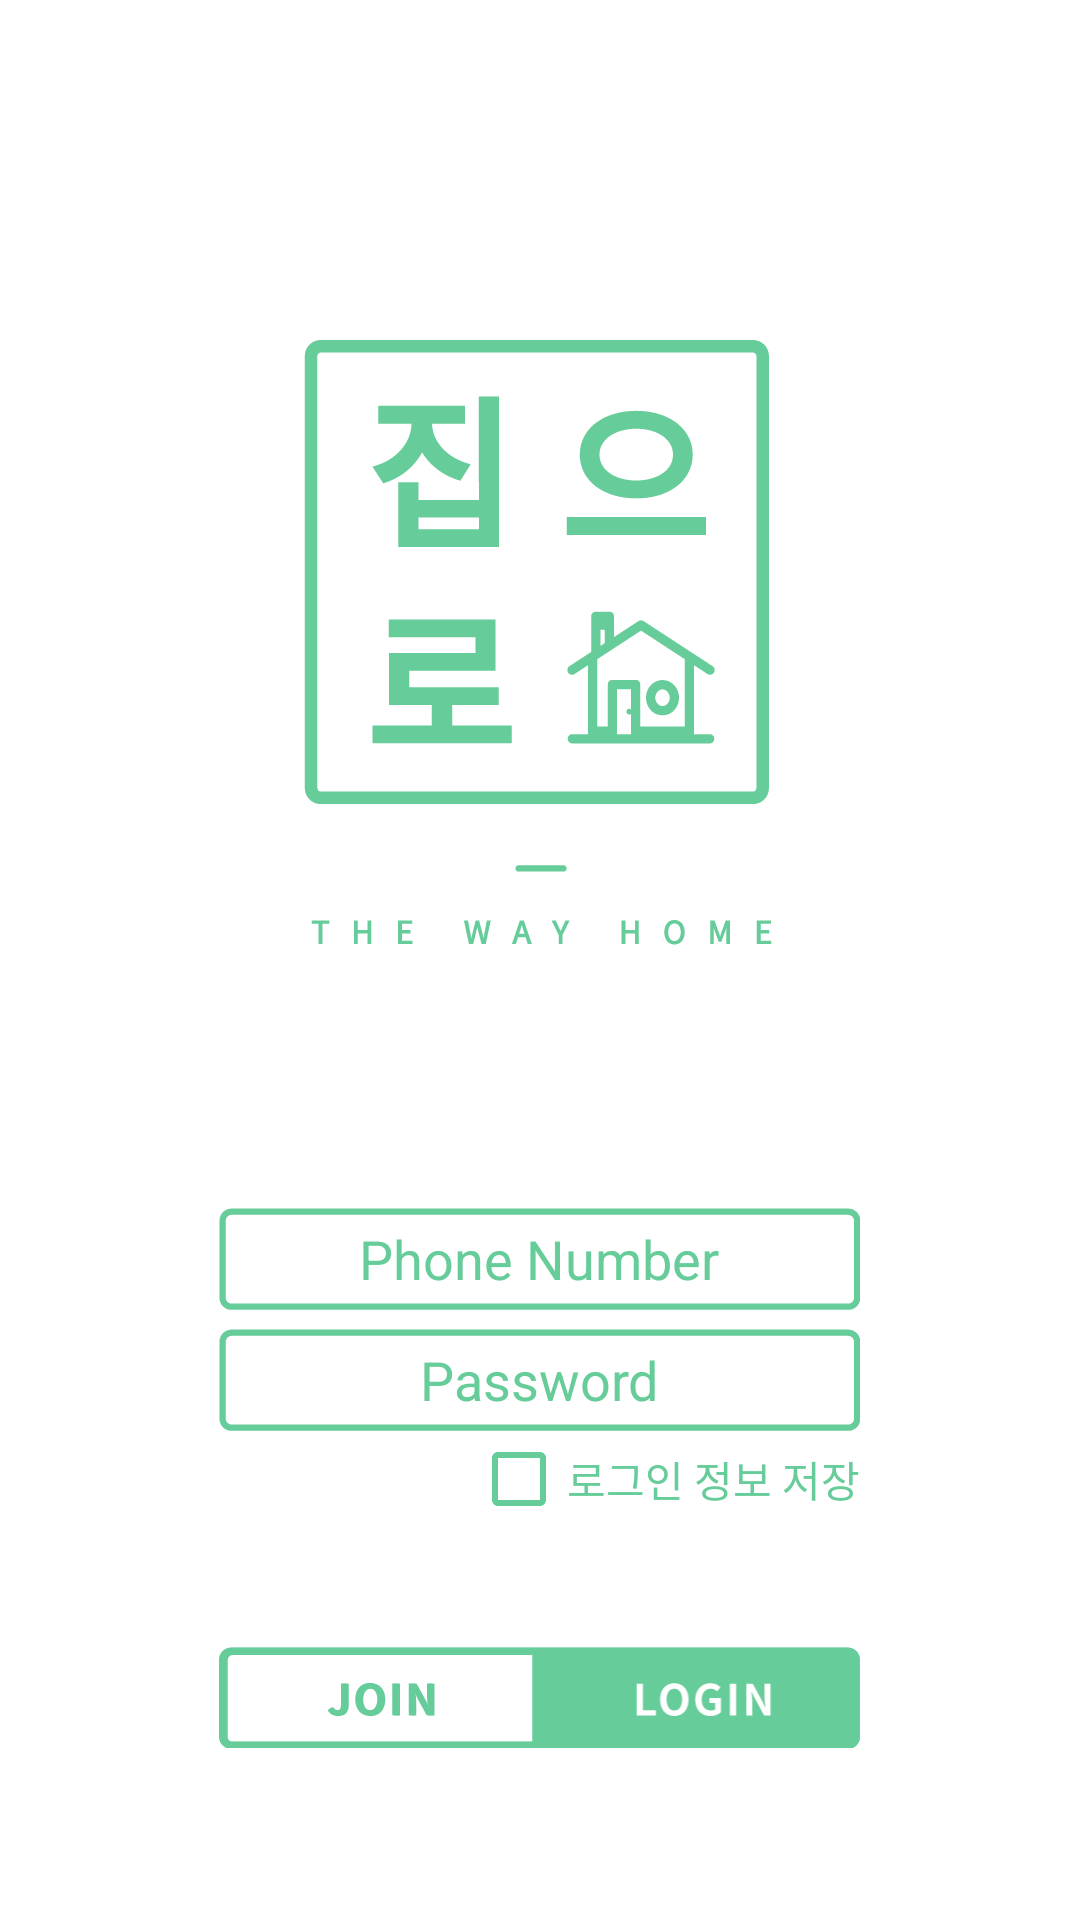

Android layout source for this screen:
<!-- AndroidManifest.xml: application theme AppTheme -->
<!-- res/layout/activity_login.xml -->
<?xml version="1.0" encoding="utf-8"?>

<LinearLayout xmlns:android="http://schemas.android.com/apk/res/android"
    xmlns:app="http://schemas.android.com/apk/res-auto"
    android:layout_width="match_parent"
    android:layout_height="match_parent"
    android:background="@color/white"
    android:gravity="center"
    android:orientation="vertical"
    android:padding="10dp">

    <ImageView
        android:layout_width="213.67dp"
        android:layout_height="248.33dp"
        android:background="@drawable/login_logo"
        android:layout_marginTop="89.33dp"/>

    <ProgressBar
        android:id="@+id/progress"
        android:layout_width="50dp"
        android:layout_height="50dp"
        android:layout_centerHorizontal="true"
        android:visibility="invisible"
        android:indeterminate="true"/>

    <RelativeLayout
        android:layout_width="213.67dp"
        android:layout_height="wrap_content"
        android:layout_gravity="center"
        android:layout_marginTop="11.33dp">

        <EditText
            android:id="@+id/login_phone_num"
            android:layout_width="213.67dp"
            android:layout_height="34.00dp"
            android:gravity="center"
            android:background="@drawable/login_box"
            android:textColor="@color/colorPrimary"
            android:textColorHint="@color/colorPrimary"
            android:hint="Phone Number"
            android:inputType="phone"
            android:singleLine="true"
            app:font="custom1"/>

        <EditText
            android:id="@+id/login_pw"
            android:layout_width="213.67dp"
            android:layout_height="34.00dp"
            android:gravity="center"
            android:layout_marginTop="6.33dp"
            android:layout_below="@+id/login_phone_num"
            android:background="@drawable/login_box"
            android:textColor="@color/colorPrimary"
            android:textColorHint="@color/colorPrimary"
            android:hint="Password"
            android:inputType="textPassword"
            android:singleLine="true"
            app:font="custom1"/>

        <CheckBox
            android:id="@+id/login_cookie"
            android:layout_width="wrap_content"
            android:layout_height="wrap_content"
            android:layout_alignRight="@+id/login_pw"
            android:layout_below="@+id/login_pw"
            android:text="로그인 정보 저장"
            android:textColor="@color/colorPrimary"
            android:buttonTint="@color/colorPrimary"
            app:font="custom1"/>

    </RelativeLayout>

    <LinearLayout
        android:layout_width="213.67dp"
        android:layout_height="33.67dp"
        android:orientation="horizontal"
        android:layout_below="@+id/login_cookie"
        android:layout_marginTop="40dp"
        android:layout_marginBottom="53.67dp"
        android:background="@drawable/login_button">

        <Button
            android:id="@+id/link_register_btn"
            android:layout_width="match_parent"
            android:layout_height="33.67dp"
            android:background="@drawable/login_join"
            android:layout_weight="1"/>

        <Button
            android:id="@+id/login_btn"
            android:layout_width="match_parent"
            android:layout_height="33.67dp"
            android:background="@drawable/login_login"
            android:layout_weight="1"/>

    </LinearLayout>

</LinearLayout>
<!-- resources referenced by this layout -->
<resources>
  <color name="colorPrimary">#66CC99</color>
  <color name="white">#FFFFFF</color>
  <!-- drawable login_box: png bitmap (drawable, 1436 bytes) -->
  <!-- drawable login_button: png bitmap (drawable, 5635 bytes) -->
  <!-- drawable login_join: png bitmap (drawable, 2665 bytes) -->
  <!-- drawable login_login: png bitmap (drawable, 3327 bytes) -->
  <!-- drawable login_logo: png bitmap (drawable, 17252 bytes) -->
  <style name="AppTheme" parent="Theme.AppCompat.Light.NoActionBar">
          
          <item name="colorPrimary">@color/colorPrimary</item>
          <item name="colorPrimaryDark">@color/colorPrimaryDark</item>
          <item name="colorAccent">@color/colorAccent</item>
  
          <item name="windowActionBar">false</item>
          <item name="windowNoTitle">true</item>
      </style>
  <color name="colorPrimaryDark">#66CC99</color>
  <color name="colorAccent">#FF4081</color>
</resources>
